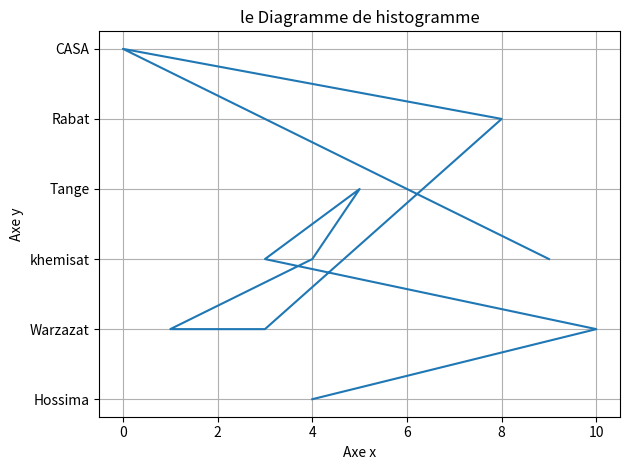

The script that saved this image:
import matplotlib.pyplot as plt
import pandas as pd
import numpy as np
import random

xliste=[]
yliste=['Rabat','Sale','khemisat','Kenitra','CASA','Khemissat','Tange','Hossima','Warzazat','Dakhla']
zliste=[]

for i in range(10):
    NbEtudiant=random.randint(0,10)
    xliste.append(NbEtudiant)
print(f"{xliste}")

for j in range(len(yliste)):
    Ville=random.choice(yliste)
    zliste.append(Ville)
print(f"{zliste}")
plt.plot(xliste,zliste)
plt.title("le Diagramme de histogramme")
plt.xlabel("Axe x")
plt.ylabel("Axe y")
#plt.legend()
plt.grid(True)
plt.tight_layout()
plt.show()
